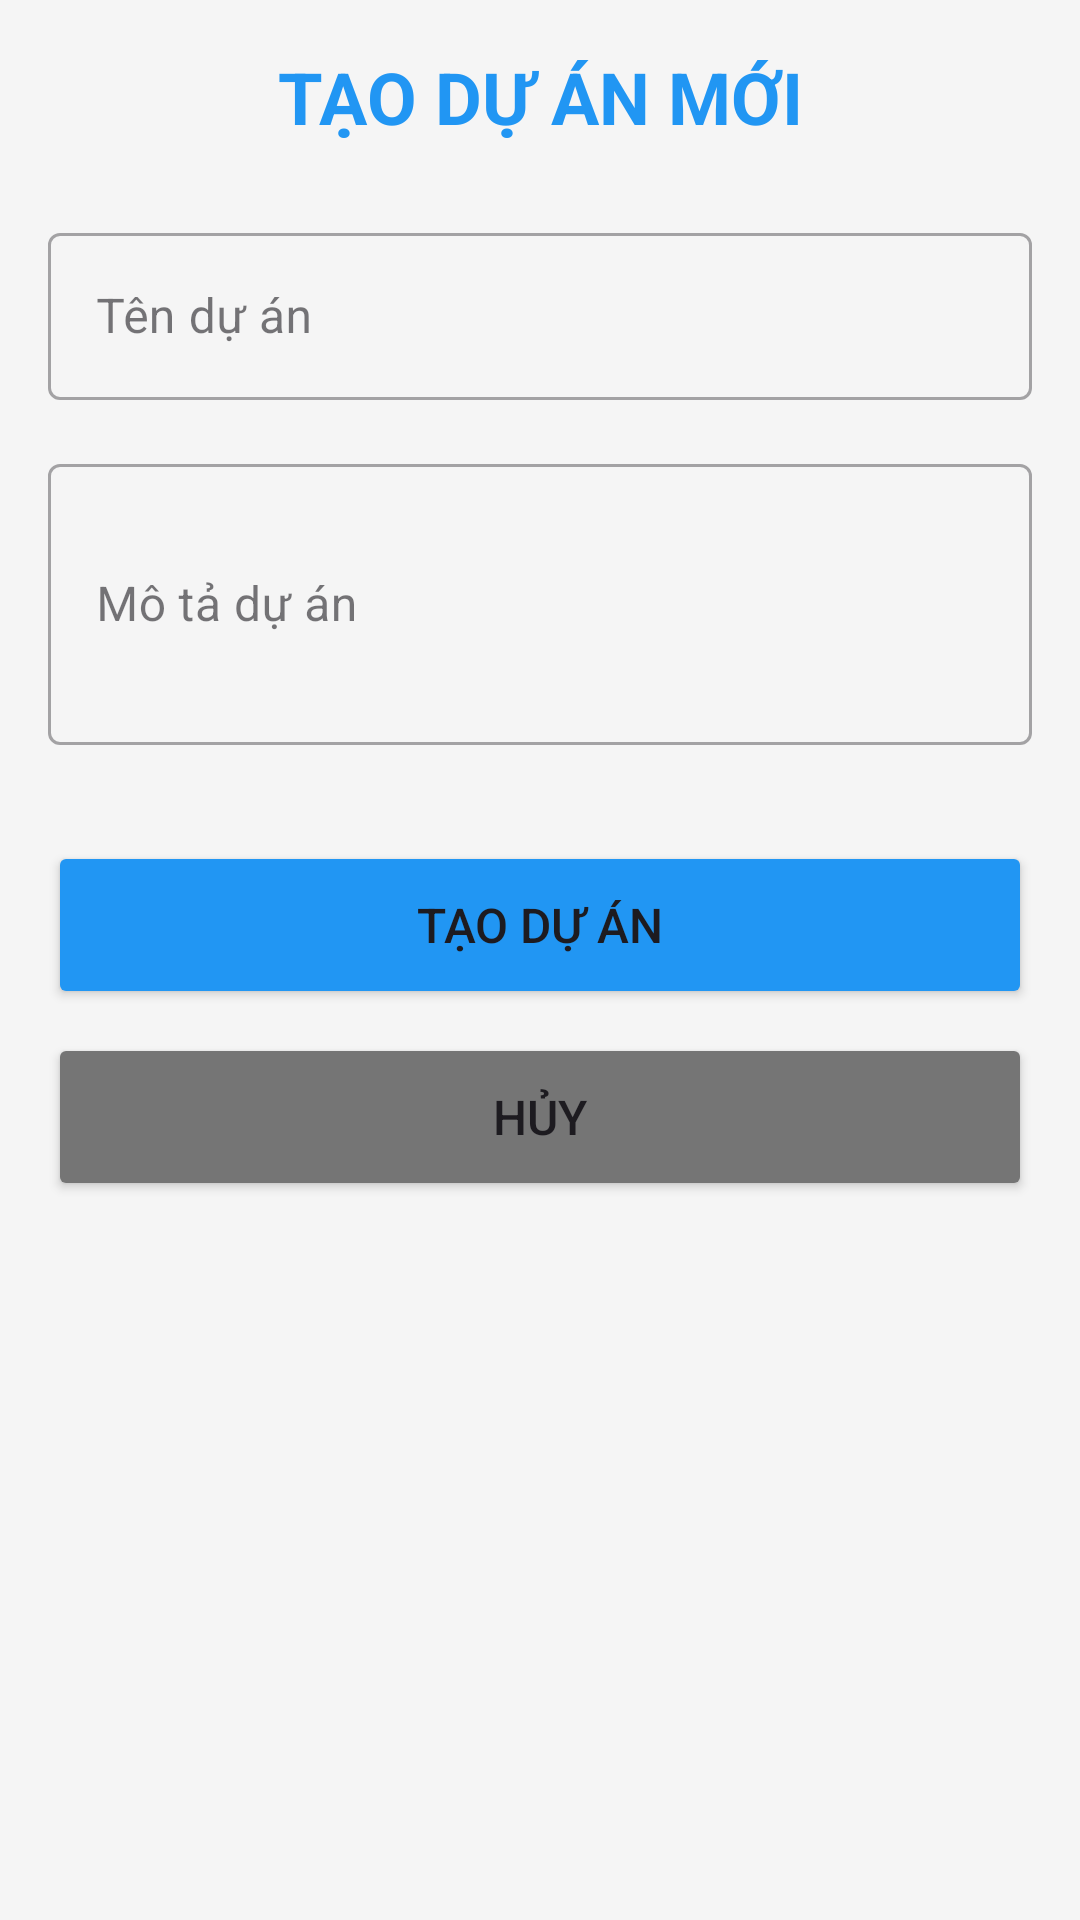

Reconstruct the res/layout file that produces this screen, plus the resources it refers to.
<!-- AndroidManifest.xml: application theme Theme.BTL_Task_Management -->
<!-- res/layout/activity_them_du_an.xml -->
<?xml version="1.0" encoding="utf-8"?>
<ScrollView xmlns:android="http://schemas.android.com/apk/res/android"
    android:layout_width="match_parent"
    android:layout_height="match_parent"
    android:background="#F5F5F5">

    <LinearLayout
        android:layout_width="match_parent"
        android:layout_height="wrap_content"
        android:orientation="vertical"
        android:padding="16dp">

        <TextView
            android:layout_width="match_parent"
            android:layout_height="wrap_content"
            android:text="TẠO DỰ ÁN MỚI"
            android:textSize="24sp"
            android:textStyle="bold"
            android:textColor="#2196F3"
            android:gravity="center"
            android:layout_marginBottom="24dp"/>

        <com.google.android.material.textfield.TextInputLayout
            android:layout_width="match_parent"
            android:layout_height="wrap_content"
            android:layout_marginBottom="16dp"
            style="@style/Widget.MaterialComponents.TextInputLayout.OutlinedBox">

            <com.google.android.material.textfield.TextInputEditText
                android:id="@+id/edtTenDuAn"
                android:layout_width="match_parent"
                android:layout_height="wrap_content"
                android:hint="Tên dự án"
                android:inputType="text"/>
        </com.google.android.material.textfield.TextInputLayout>

        <com.google.android.material.textfield.TextInputLayout
            android:layout_width="match_parent"
            android:layout_height="wrap_content"
            android:layout_marginBottom="16dp"
            style="@style/Widget.MaterialComponents.TextInputLayout.OutlinedBox">

            <com.google.android.material.textfield.TextInputEditText
                android:id="@+id/edtMoTaDuAn"
                android:layout_width="match_parent"
                android:layout_height="wrap_content"
                android:hint="Mô tả dự án"
                android:inputType="textMultiLine"
                android:minLines="3"/>
        </com.google.android.material.textfield.TextInputLayout>

        <Button
            android:id="@+id/btnTaoDuAn"
            android:layout_width="match_parent"
            android:layout_height="56dp"
            android:text="TẠO DỰ ÁN"
            android:textSize="16sp"
            android:backgroundTint="#2196F3"
            android:layout_marginTop="16dp"/>

        <Button
            android:id="@+id/btnHuy"
            android:layout_width="match_parent"
            android:layout_height="56dp"
            android:text="HỦY"
            android:textSize="16sp"
            android:backgroundTint="#757575"
            android:layout_marginTop="8dp"/>

    </LinearLayout>
</ScrollView>
<!-- resources referenced by this layout -->
<resources>
  <style name="Theme.BTL_Task_Management" parent="Base.Theme.BTL_Task_Management" />
  <style name="Base.Theme.BTL_Task_Management" parent="Theme.Material3.DayNight.NoActionBar">
          
          
      </style>
</resources>
